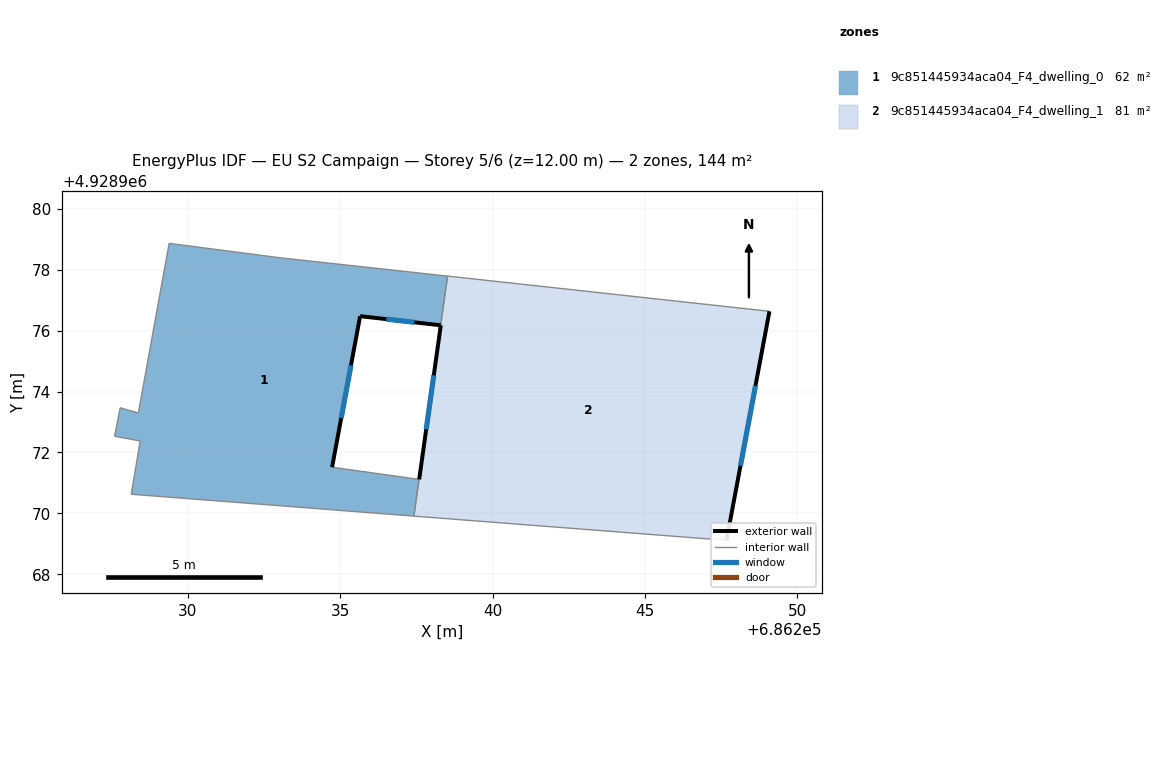
=== STOREY PLAN SPEC (per zone: floor XY polygon, exterior-wall plan segments, windows/doors) ===
zone 1: 9c851445934aca04_F4_dwelling_0  (62.2 m²)
  floor: (686238.52, 4928977.79) (686238.30, 4928976.18) (686235.65, 4928976.47) (686234.73, 4928971.51) (686237.59, 4928971.12) (686237.42, 4928969.91) (686228.14, 4928970.63) (686228.43, 4928972.38) (686227.59, 4928972.53) (686227.78, 4928973.47) (686228.37, 4928973.29) (686229.38, 4928978.87) (686233.04, 4928978.39)
  exterior wall: (686235.65, 4928976.47) – (686238.30, 4928976.18)  [2.7 m]
    window: (686236.51, 4928976.38) – (686237.44, 4928976.27)  [1.0 m²]
  exterior wall: (686234.73, 4928971.51) – (686235.65, 4928976.47)  [5.0 m]
    window: (686235.03, 4928973.13) – (686235.35, 4928974.86)  [1.8 m²]
  interior walls: 11
zone 2: 9c851445934aca04_F4_dwelling_1  (81.4 m²)
  floor: (686249.09, 4928976.63) (686247.68, 4928969.12) (686237.42, 4928969.91) (686238.30, 4928976.17) (686238.52, 4928977.79)
  exterior wall: (686238.30, 4928976.17) – (686237.59, 4928971.12)  [5.1 m]
    window: (686238.07, 4928974.53) – (686237.82, 4928972.76)  [1.9 m²]
  exterior wall: (686247.68, 4928969.12) – (686249.09, 4928976.63)  [7.7 m]
    window: (686248.14, 4928971.56) – (686248.63, 4928974.19)  [2.8 m²]
  interior walls: 4

=== DERIVED (storey summary) ===
Building: EU S2 Campaign
Storey: 5 of 6  (floor level z = 12.00 m)
Storey gross floor area: 143.6 m²
Zones on this storey: 2
  - 9c851445934aca04_F4_dwelling_0: floor 62.2 m²; exterior wall 7.7 m (23.1 m²); 2 window(s) 2.8 m²; WWR 12.2%
  - 9c851445934aca04_F4_dwelling_1: floor 81.4 m²; exterior wall 12.8 m (38.3 m²); 2 window(s) 4.7 m²; WWR 12.2%
Zone adjacency (shared interzone walls):
  - 9c851445934aca04_F4_dwelling_0 ↔ 9c851445934aca04_F4_dwelling_1